The GitHub repository thiroong/smart-closet contains a labelled image folder "datasets" with 15 categories: coat, padding jacket, short sleeve top, long sleeve top, shirt, pants, dress, blue jeans, knit top, long pants, long t-shirt, short t-shirt, shorts, skirt, socks. Examples follow, each with its label.

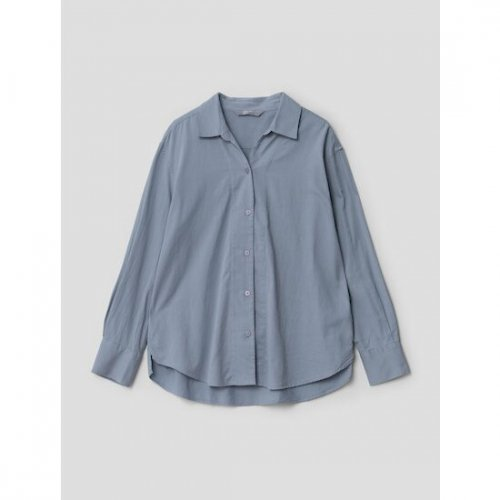
Label: shirt

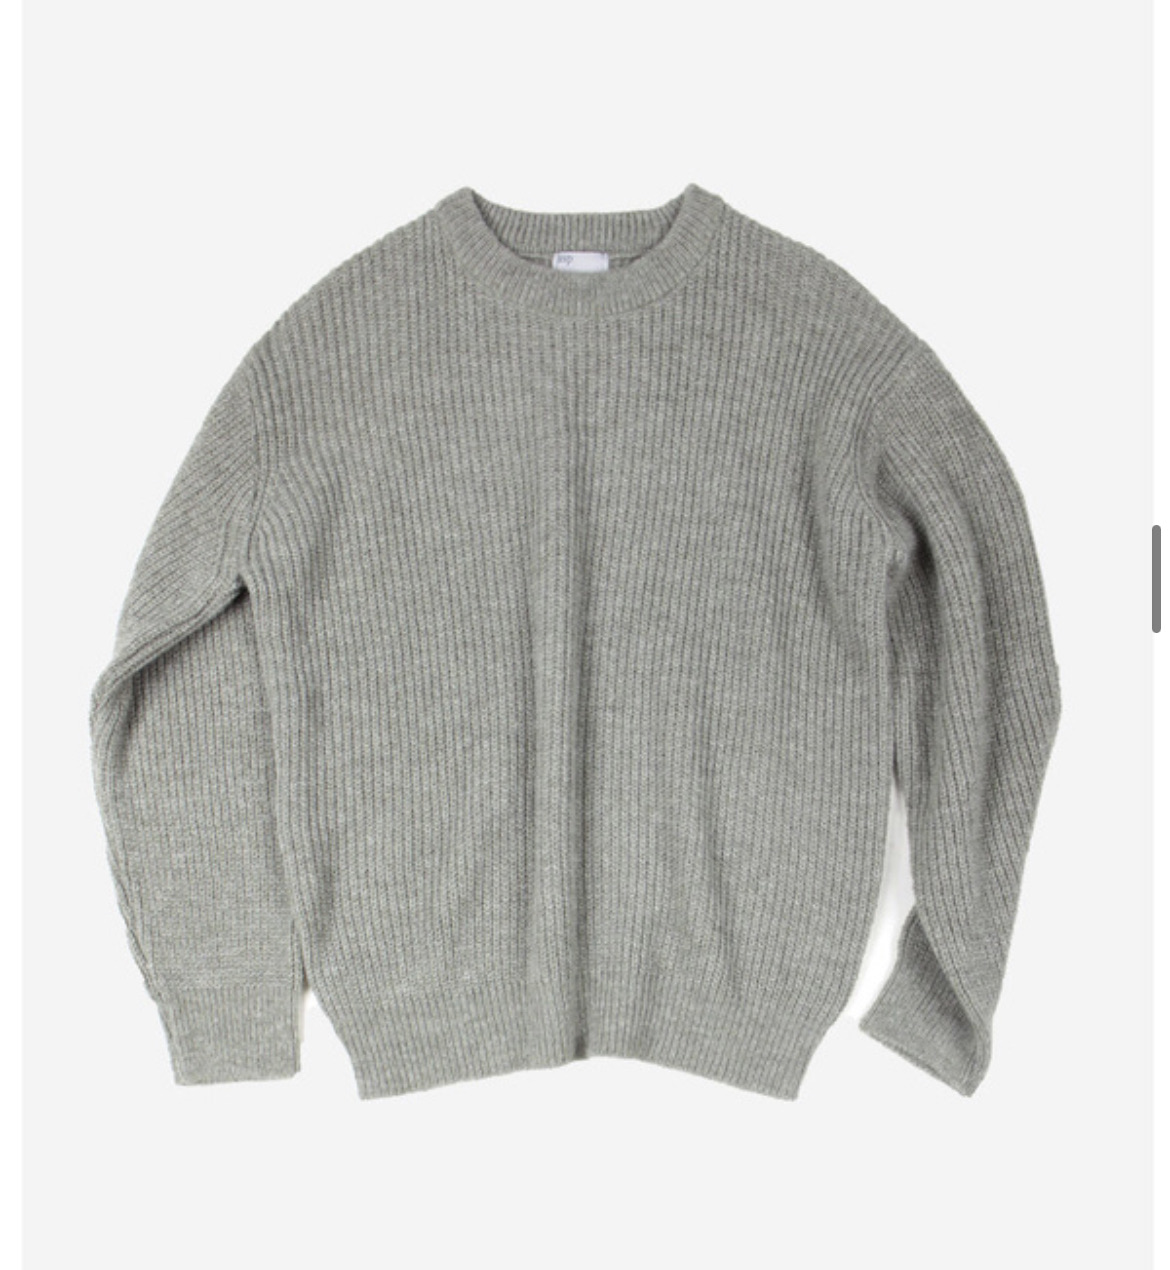
Label: knit top

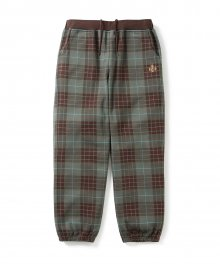
Label: pants

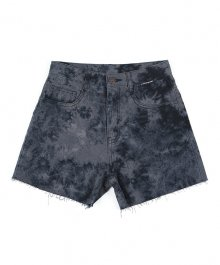
Label: shorts

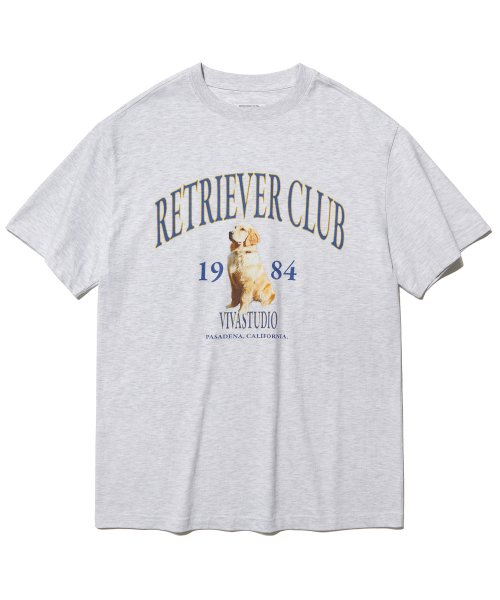
Label: short t-shirt

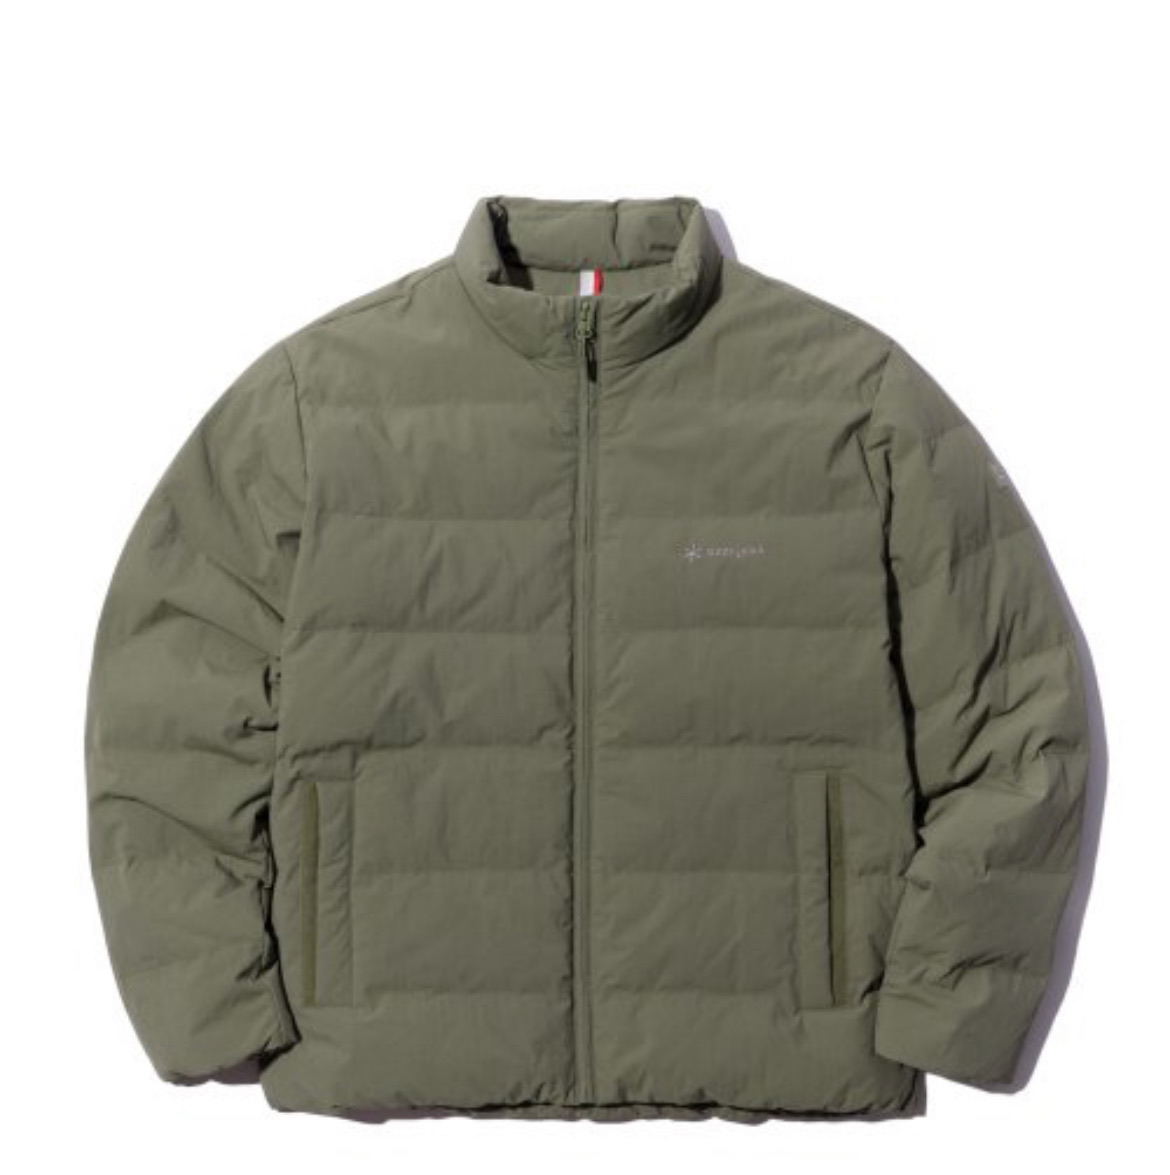
Label: padding jacket
